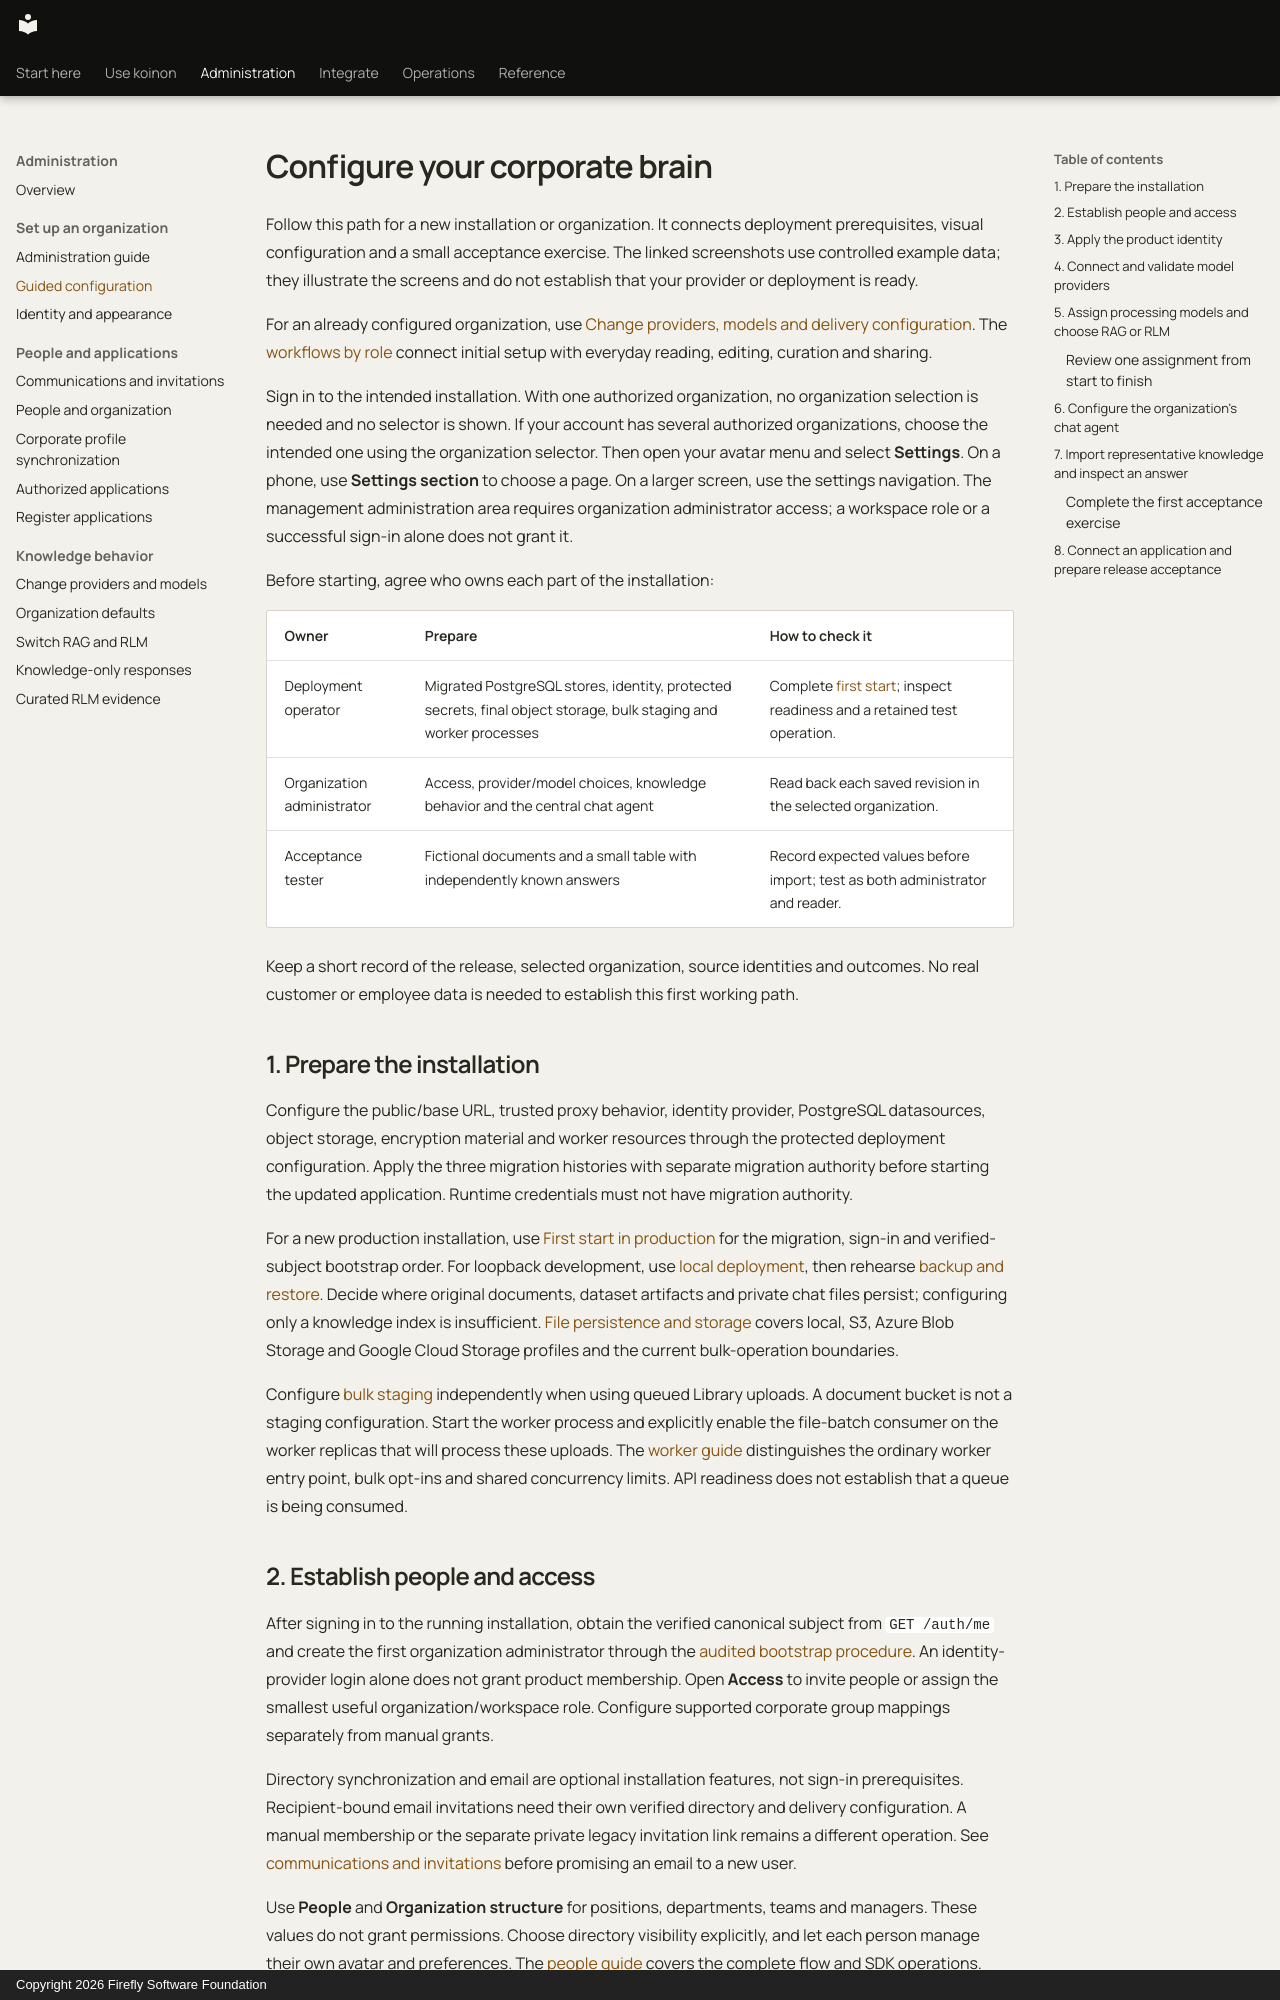

repository: fireflyframework/firefly-koinon · page: guides/knowledge-setup/index.html · generator: mkdocs · copyright: Copyright 2026 Firefly Software Foundation

<!-- Copyright 2026 Firefly Software Foundation SPDX-License-Identifier: Apache-2.0 -->
# Configure your corporate brain

Follow this path for a new installation or organization. It connects deployment prerequisites, visual configuration and a small acceptance exercise. The linked screenshots use controlled example data; they illustrate the screens and do not establish that your provider or deployment is ready.

For an already configured organization, use [Change providers, models and delivery configuration](configuration-lifecycle.md). The [workflows by role](user-journeys.md) connect initial setup with everyday reading, editing, curation and sharing.

Sign in to the intended installation. With one authorized organization, no organization selection is needed and no selector is shown. If your account has several authorized organizations, choose the intended one using the organization selector. Then open your avatar menu and select **Settings**. On a phone, use **Settings section** to choose a page. On a larger screen, use the settings navigation. The management administration area requires organization administrator access; a workspace role or a successful sign-in alone does not grant it.

Before starting, agree who owns each part of the installation:

| Owner | Prepare | How to check it |
| --- | --- | --- |
| Deployment operator | Migrated PostgreSQL stores, identity, protected secrets, final object storage, bulk staging and worker processes | Complete [first start](../operations/first-start.md); inspect readiness and a retained test operation. |
| Organization administrator | Access, provider/model choices, knowledge behavior and the central chat agent | Read back each saved revision in the selected organization. |
| Acceptance tester | Fictional documents and a small table with independently known answers | Record expected values before import; test as both administrator and reader. |

Keep a short record of the release, selected organization, source identities and outcomes. No real customer or employee data is needed to establish this first working path.

## 1. Prepare the installation

Configure the public/base URL, trusted proxy behavior, identity provider, PostgreSQL datasources, object storage, encryption material and worker resources through the protected deployment configuration. Apply the three migration histories with separate migration authority before starting the updated application. Runtime credentials must not have migration authority.

For a new production installation, use [First start in production](../operations/first-start.md) for the migration, sign-in and verified-subject bootstrap order. For loopback development, use [local deployment](../operations/local-deployment.md), then rehearse [backup and restore](../operations/backup-restore.md). Decide where original documents, dataset artifacts and private chat files persist; configuring only a knowledge index is insufficient. [File persistence and storage](../operations/storage.md) covers local, S3, Azure Blob Storage and Google Cloud Storage profiles and the current bulk-operation boundaries.

Configure [bulk staging](../operations/durable-bulk.md) independently when using queued Library uploads. A document bucket is not a staging configuration. Start the worker process and explicitly enable the file-batch consumer on the worker replicas that will process these uploads. The [worker guide](../operations/workers.md) distinguishes the ordinary worker entry point, bulk opt-ins and shared concurrency limits. API readiness does not establish that a queue is being consumed.
